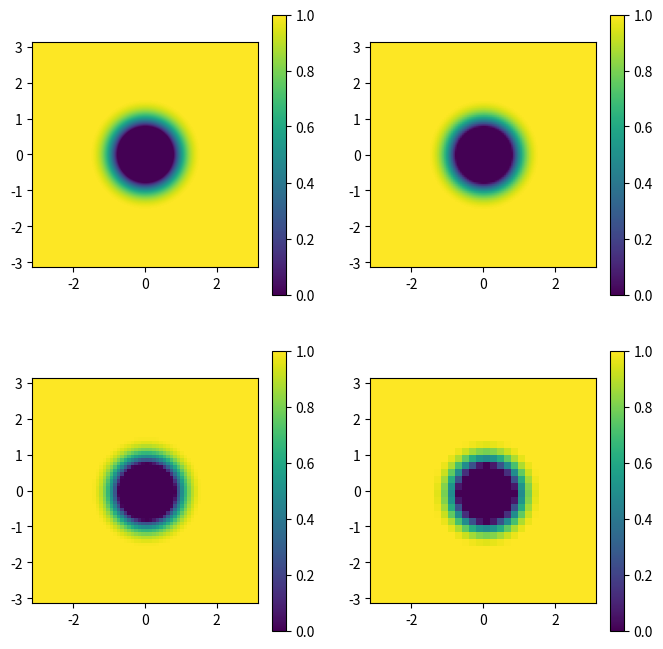
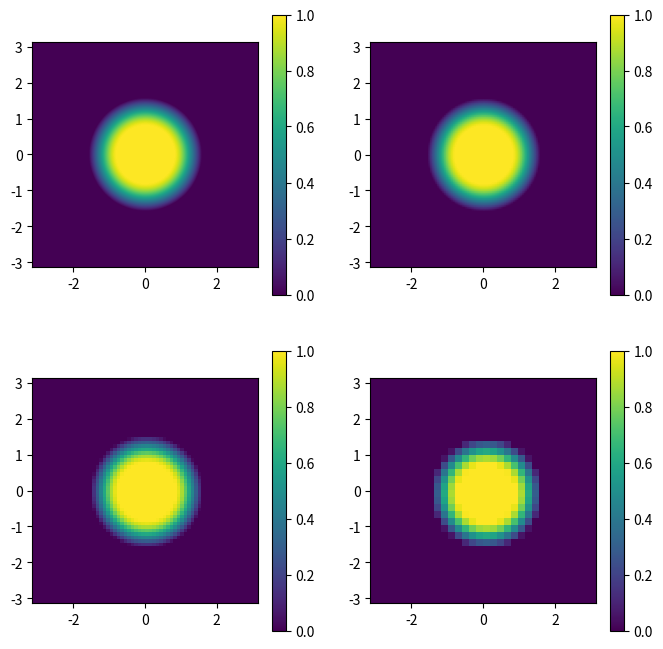
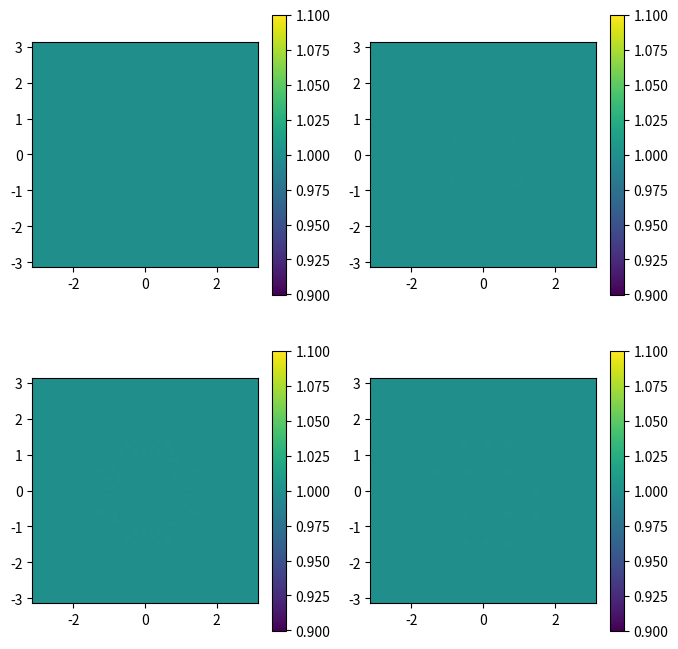
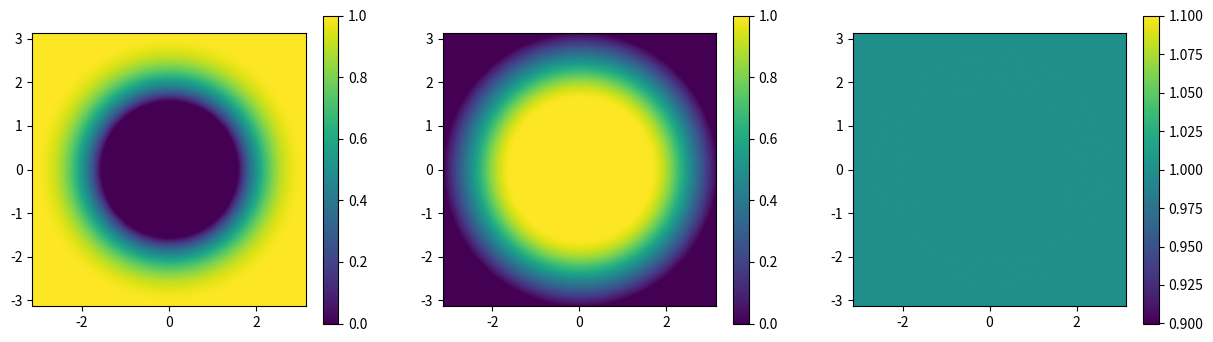
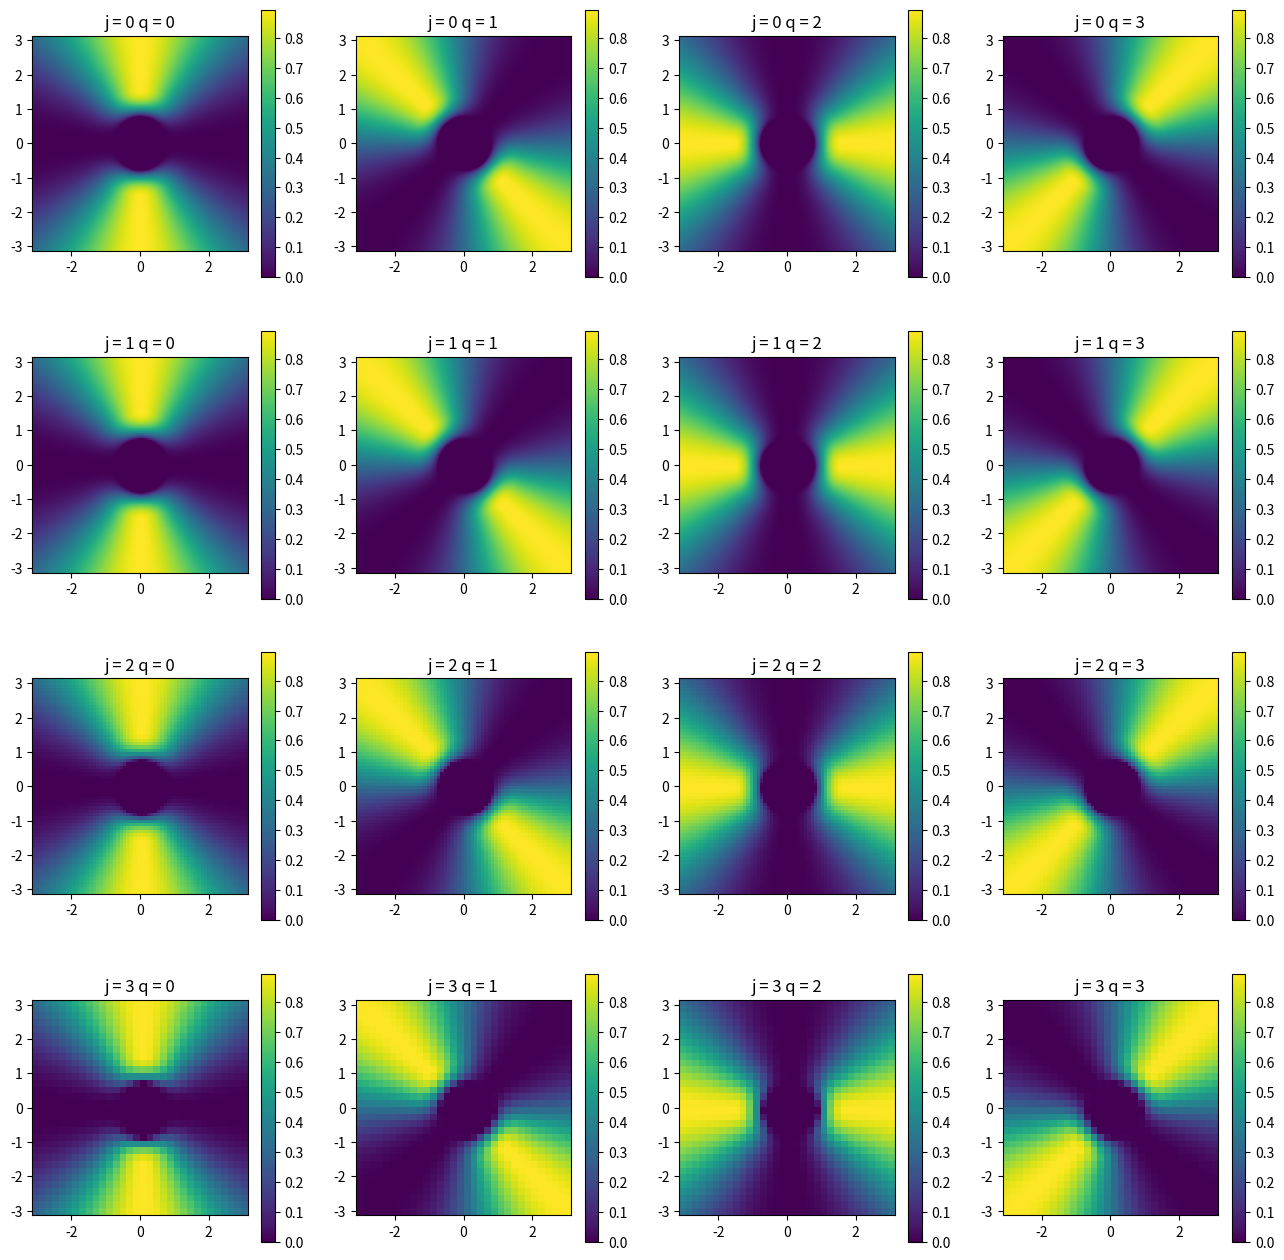

Here is the Python script that generated these plots, in order: (Note: this script raises an exception after producing the figures.)
import numpy as np
import math
import matplotlib.pyplot as plt
import matplotlib.image as imgplt
import matplotlib.image as mpimg

def L(r):
    if (r <= np.pi/4):
        return 1
    elif (r <= np.pi/2):
        return np.cos(np.pi/2 * np.log2(4*r/np.pi))
    else:
        return 0

def H(r):
    if (r <= np.pi/4):
        return 0
    elif (r <= np.pi/2):
        return np.cos(np.pi/2 * np.log2(2*r/np.pi))
    else:
        return 1

def alpha(Q):
    return 2**(Q-1) * math.factorial(Q-1) / np.sqrt(Q * math.factorial(2*Q-2))

def G(q,Q,theta): 
    r1 = theta - np.pi * q/Q
    if (r1 < -np.pi):
        r1 = r1 + 2*np.pi
    region1 = np.abs(r1)
    r2 = theta - np.pi * (q-Q)/Q
    if (r2 > np.pi):
        r2 = r2 - 2*np.pi
    region2 = np.abs(r2)
    if (region1 <= np.pi/2 and region2 <= np.pi/2):
        return alpha(Q) * np.cos(r1)**(Q-1) + np.cos(r2)**(Q-1)
    elif (region1 <= np.pi/2 and region2 >= np.pi/2):
        return alpha(Q) * np.cos(r1)**(Q-1)
    elif (region1 >= np.pi/2 and region2 <= np.pi/2):
        return alpha(Q) * np.cos(r2)**(Q-1)
    else:
        return 0

def B(q,Q,r,theta):
    return H(r)*G(q,Q,theta)

def calc_r(x,y, theta = 'yes'):
    if(theta == 'no'):
        if(y == 0 and x <= 0):
            r = np.abs(x)
        else:
            r = np.sqrt(x**2 + y**2)
        return r
    else:
        if(y == 0 and x <= 0):
            r = np.abs(x)
            theta = np.pi
        else:
            r = np.sqrt(x**2 + y**2)
            theta = 2*np.arctan(y/(x+r))
        return r, theta

def gen_H0mat(M,N):
    H0mat = np.zeros((M,N), dtype = 'float')
    for m in range(-int(M/2), int(M/2)):
        for n in range(-int(N/2), int(N/2)):
            x = 2*m*np.pi/M
            y = 2*n*np.pi/N
            r = calc_r(x, y, theta = 'no')
            H0mat[m,n] = H(r/2)
    H0mat = np.fft.fftshift(H0mat)
    return H0mat

def gen_L0mat(M,N):
    L0mat = np.zeros((M,N), dtype = 'float')
    for m in range(-int(M/2), int(M/2)):
        for n in range(-int(N/2), int(N/2)):
            x = 2*m*np.pi/M
            y = 2*n*np.pi/N
            r = calc_r(x, y, theta = 'no')
            L0mat[m,n] = L(r/2)
    L0mat = np.fft.fftshift(L0mat)
    return L0mat

def gen_Lmat(M,N,P):
    Lmat = []
    for p in range(0,P):
        matrix = np.zeros((M, N), dtype = 'float')
        for m in range(-int(M/2), int(M/2)):
            for n in range(-int(N/2), int(N/2)):
                x = 2*m*np.pi/M
                y = 2*n*np.pi/N
                r = calc_r(x, y, theta = 'no')
                matrix[m,n] = L(r)
        #print(matrix) 
        Lmat.append(np.fft.fftshift(matrix))
        M = int(M/2)
        N = int(N/2)
    return Lmat

def gen_Hmat(M,N,P):
    Hmat = []
    for p in range(0,P):
        matrix = np.zeros((M, N), dtype = 'float')
        for m in range(-int(M/2), int(M/2)):
            for n in range(-int(N/2), int(N/2)):
                x = 2*m*np.pi/M
                y = 2*n*np.pi/N
                r = calc_r(x, y, theta = 'no')
                matrix[m,n] = H(r)
        #print(matrix) 
        Hmat.append(np.fft.fftshift(matrix))
        M = int(M/2)
        N = int(N/2)
    return Hmat


def gen_Bmat(M,N,P,Q):
    Bmat = []
    for p in range(P):
        for q in range(Q):
            matrix = np.zeros((M, N), dtype = 'float')
            for m in range(-int(M/2), int(M/2)):
                for n in range(-int(N/2), int(N/2)):
                    x = 2*m*np.pi/M
                    y = 2*n*np.pi/N
                    r, theta = calc_r(x, y, theta = 'yes')
                    matrix[m,n] = B(q,Q,r,theta)
            Bmat.append(np.fft.fftshift(matrix))
        M = int(M/2)
        N = int(N/2)
    return Bmat

P = 4
Q = 4
H_set = gen_Hmat(256, 256, P)
L_set = gen_Lmat(256, 256, P)
plt.figure(figsize = (2*P,2*P))
c = 1
for j in range(P):
    plt.subplot(2,2,c)
    plt.imshow(H_set[j], extent = [-np.pi, np.pi, -np.pi, np.pi])
    plt.colorbar()
    c = c+1

c = 1
plt.figure(figsize = (2*P,2*P))
for j in range(P):
    plt.subplot(2,2,c)
    plt.imshow(L_set[j], extent = [-np.pi, np.pi, -np.pi, np.pi])
    plt.colorbar()
    c = c+1

P = 4
Q = 4
plt.figure(figsize = (2*P,2*P))
c = 1
for j in range(P):
    plt.subplot(2,2,c)
    plt.imshow(np.abs(H_set[j])**2 + np.abs(L_set[j])**2, extent = [-np.pi, np.pi, -np.pi, np.pi])
    plt.colorbar()
    c = c+1

H0 = gen_H0mat(256, 256)
L0 = gen_L0mat(256, 256)
plt.figure(figsize = (15,4))
plt.subplot(1,3,1)
plt.imshow(H0, extent = [-np.pi, np.pi, -np.pi, np.pi])
plt.colorbar()
plt.subplot(1,3,2)
plt.imshow(L0, extent = [-np.pi, np.pi, -np.pi, np.pi])
plt.colorbar()
plt.subplot(1,3,3)
plt.imshow(H0**2 + L0**2, extent = [-np.pi, np.pi, -np.pi, np.pi])
plt.colorbar();

P = 4
Q = 4
filters = gen_Bmat(256,256,P,Q)

plt.figure(figsize = (4*P,4*P))
c = 1
for j in range(P):
    for q in range(Q):
        plt.subplot(P, Q, c)
        plt.imshow(np.real(filters[4*j + q]), extent = [-np.pi, np.pi, -np.pi, np.pi])
        plt.colorbar()
        plt.title('j = ' + str(j) + ' q = ' + str(q))
        c = c + 1

def downsample(img):
    M = img.shape[0]
    N = img.shape[1]
    img_downsample = np.zeros((int(M/2), int(N/2)), dtype = 'float')
    for m in range(int(M/2)):
        for n in range(int(N/2)):
            img_downsample[m,n] = img[2*m, 2*n]
    return img_downsample

def zero_pad(img):
    M = img.shape[0]
    N = img.shape[1]
    new_img = np.pad(img, ((int(M/2),int(M/2)),(int(N/2),int(N/2))), 'constant')
    return new_img

# from google.colab import drive
# drive.mount('/content/drive')
# img_orig = imgplt.imread('/content/drive/My Drive/download.jpg')
# print(img_orig.shape)
# img_orig = mpimg.imread('butterfly.jpg')
img_orig = mpimg.imread('D4.gif')
img = img_orig[:512, :512] / 255
plt.imshow(img, cmap = 'gray')
plt.colorbar()

def steerable_pyramid(img, num_scales, num_orientations, H0, L0, L_matrix, H_matrix, B_matrix):
    
    # Initialize
    count = 0
    pyramid = [] #empty list, will append
    
    # Compute the FFT of the image
    img_fft = np.fft.fft2(img)
    
    # High frequency residual coefficients
    u = np.fft.fftshift(H0) * img_fft
    u = np.fft.ifft2(u)
    u = np.real(u)
    pyramid.append(u)
    
    # Low frequency coefficients
    v = np.fft.fftshift(L0) * img_fft
    
    # Bandpass coefficients
    for p in range(num_scales):
        for q in range(num_orientations):
            out = np.fft.fftshift(B_matrix[count]) * v
            out = np.fft.ifft2(out)
            out = np.real(out)
            pyramid.append(out) 
            count = count + 1
        
        v = L_matrix[p] * np.fft.fftshift(v)
        M,N = v.shape
        v = v[int(M/4):int(3*M/4), int(N/4):int(3*N/4)]
        v = np.fft.fftshift(v) / 4
        
#         v = np.fft.fftshift(L_matrix[p]) * v
#         v = np.fft.ifft2(v)
#         v = np.real(v)
#         v = downsample(v)
#         if p < (num_scales-1):
#             v = np.fft.fft2(v)
    
    pyramid.append(np.fft.ifft2(v))
    return pyramid

P = 4
Q = 4
M,N = img.shape
L0mat = gen_L0mat(M,N)
H0mat = gen_H0mat(M,N)
Lmat = gen_Lmat(M,N,P)
Hmat = gen_Hmat(M,N,P)
Bmat = gen_Bmat(M,N,P,Q)
pyra = steerable_pyramid(img, P, Q, H0mat, L0mat, Lmat, Hmat, Bmat)

plt.figure()
plt.figure(figsize = (4*P, 4*Q))
count = 1
for j in range(P):
    for q in range(Q):
        plt.subplot(P, Q, count)
        plt.imshow(np.real(pyra[count]), cmap = 'gray')
        plt.colorbar()
        plt.title('j = ' + str(j) + ' q = ' + str(q))
        count = count + 1

plt.figure()
plt.figure(figsize = (12, 8))
plt.subplot(2, 2, 1)
plt.imshow(np.real(pyra[0]), cmap = 'gray')
plt.colorbar()
plt.subplot(2, 2, 2)
plt.imshow(np.real(pyra[P*Q+1]), cmap = 'gray')
plt.colorbar()


def pyramid_reconstruct(pyramid, num_scales, num_orientations, L0, H0, Lmat, Hmat, Bmat):
    
    count = num_scales * num_orientations + 1
    u = pyramid[count]
    count = count-1
    for p in range(num_scales,0,-1):
        # u = upsample(u)
        uk = np.fft.fftshift(np.fft.fft2(u))
        uk = zero_pad(uk)
        uk = uk * Lmat[p-1]
        u = 4 * np.fft.ifft2(np.fft.fftshift(uk))
#         u = np.real(u)
        for q in range(num_orientations,0,-1):
            conv = np.fft.fftshift(Bmat[count-1]) * np.fft.fft2(pyramid[count])
            conv = np.fft.ifft2(conv)
#             conv = np.real(conv)
            u += conv
            count = count-1
    u = np.fft.fft2(u) * np.fft.fftshift(L0)
    u = np.fft.ifft2(u)
#     u = np.real(u)
    high = np.fft.fftshift(H0) * np.fft.fft2(pyramid[count])
    high = np.fft.ifft2(high)
#     high = np.real(high)
    u += high
    u = np.real(u)
    return u

out = pyramid_reconstruct(pyra, P, Q, L0mat, H0mat, Lmat, Hmat, Bmat)
plt.imshow(out, cmap = 'gray')
plt.colorbar()
for i in range(P,0,-1):
    print(i)
print(np.mean(out))

def hist_match(u, v): #u and v are images of the same size
    v_ravel = v.ravel()
    u_ravel = u.ravel()

    v_sorted = np.sort(v_ravel) # sort in ascending order
    # u_sorted = np.sort(u_ravel)

    tau = np.argsort(v_ravel)
    sigma = np.argsort(u_ravel)

    u_new_vec = np.zeros(v_ravel.shape[0]) #new vector after matching
    for i in range(v_ravel.shape[0]):
#         u_new_vec[tau[i]] = v_ravel[sigma[i]] #replace like in paper
        u_new_vec[sigma[i]] = v_ravel[tau[i]] #replace like in paper

    u_new = np.reshape(u_new_vec, (u.shape[0], u.shape[1]), order = 'C') 
    return u_new

def gen_white_noise(img):
    noise = np.zeros((img.shape[0], img.shape[1]), dtype = 'float')
    for n in range(img.shape[0]):
        for m in range(img.shape[1]):
            noise[n][m] = np.random.normal(0, 0.5)
    return noise

def heeger_bergen(img, P, Q, iterations, L0, H0, Lmat, Hmat, Bmat):
    
    # Get the dimensions of the image
    M,N = np.shape(img)
    
    # Generate the filters
#     H_mat = H_mat_struct(M,N,P)
#     L_mat = L_mat_struct(M,N,P+1)
#     B_mat = B_mat_struct(M,N,P+1,Q)

    # Store each synthesis iteration
    v = np.zeros((M,N,iterations+1))
    
    # Synthesis algorithm
    img_pyra = steerable_pyramid(img, P, Q, H0, L0, Lmat, Hmat, Bmat)
    v[:,:,0] = gen_white_noise(img)
    v[:,:,0] = hist_match(v[:,:,0], img)
    for n in range(iterations):
        noise_pyra = steerable_pyramid(v[:,:,n], P, Q, H0, L0, Lmat, Hmat, Bmat)
        for j in range(P*Q+2):
            noise_pyra[j] = hist_match(np.real(noise_pyra[j]), np.real(img_pyra[j]))
        v[:,:,n+1] = pyramid_reconstruct(noise_pyra, P, Q, L0, H0, Lmat, Hmat, Bmat)
        v[:,:,n+1] = hist_match(v[:,:,n+1], img)  
    return v

num_iter = 5
out = heeger_bergen(img, P, Q, num_iter, L0mat, H0mat, Lmat, Hmat, Bmat)
plt.imshow(np.real(out[:,:,5]), cmap = 'gray')
plt.colorbar()

# Display and compare

for n in range(num_iter + 1):
    
    plt.figure(figsize = (18,5))
    
    plt.subplot(1,3,1)
    plt.imshow(img, cmap = 'gray')
    plt.colorbar()
    plt.title('Original image')

    plt.subplot(1,3,2)
    plt.imshow(out[:,:,n], cmap = 'gray')
    plt.colorbar()
    plt.title('Synthesized texture')

    plt.subplot(1,3,3)
    plt.imshow(np.abs(img - out[:,:,n]), cmap = 'gray')
    plt.colorbar()
    plt.title('Difference of images')

